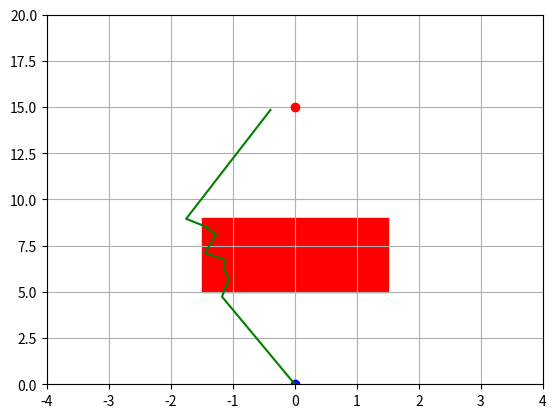

Write the Python code that produced this figure.
import numpy as np
import matplotlib.pyplot as plt
import matplotlib.animation as animation
import math
import random

# Node class representing a state in the space
class Node:
    def __init__(self, x, y):
        self.x = x
        self.y = y
        self.parent = None
        self.cost = 0

# RRT* algorithm
class RRTStar:
    def __init__(self, start, goal, num_obstacles, map_size, step_size=0.5, max_iter=500, obstacles=None):
        self.start = start if isinstance(start, Node) else Node(start[0], start[1])
        self.goal = goal if isinstance(goal, Node) else Node(goal[0], goal[1])
        self.map_size = map_size
        self.obstacles = obstacles if obstacles is not None else self.generate_random_obstacles(num_obstacles)
        self.step_size = step_size
        self.max_iter = max_iter
        self.node_list = [self.start]
        self.goal_region_radius = 0.5
        self.search_radius = 5.0
        self.path = None
        self.goal_reached = False

        # Visualization setup
        self.fig, self.ax = plt.subplots()
        self.setup_visualization()

    def is_in_collision(self, node, obstacle_bbox):
        x1, y1, x2, y2 = obstacle_bbox
        return x1 <= node.x <= x2 and y1 <= node.y <= y2

    def generate_random_obstacles(self, num_obstacles):
        obstacles = []
        for _ in range(num_obstacles):
            ox = -1.5
            oy = 5
            width = 3
            height = 4
            obstacles.append((ox, oy, width, height))  # Rectangle defined by bottom-left corner and size
        return obstacles

    def setup_visualization(self):
        self.ax.plot(self.start.x, self.start.y, 'bo', label='Start')
        self.ax.plot(self.goal.x, self.goal.y, 'ro', label='Goal')
        self.ax.set_xlim(-4, 4)
        #self.ax.set_xlim(-self.map_size[0], self.map_size[0])
        self.ax.set_ylim(0, self.map_size[1])
        self.ax.grid(True)

        # Draw the randomly generated obstacles
        self.draw_obstacles()

    def draw_obstacles(self):
        for (ox, oy, width, height) in self.obstacles:
            rect = plt.Rectangle((ox, oy), width, height, color='r')
            self.ax.add_patch(rect)

    def smooth_path(self, path, iterations=100):
        if not path:
            return path

        for _ in range(iterations):
            i = random.randint(0, len(path) - 2)
            j = random.randint(i + 1, len(path) - 1)

            p1, p2 = path[i], path[j]
            if self.is_straight_path_collision_free(p1, p2):
                # Replace the intermediate points with the shortcut
                path = path[:i + 1] + path[j:]
        return path

    def is_straight_path_collision_free(self, p1, p2):
        x1, y1 = (p1.x, p1.y) if hasattr(p1, 'x') else (p1[0], p1[1])
        x2, y2 = (p2.x, p2.y) if hasattr(p2, 'x') else (p2[0], p2[1])

        dx = x2 - x1
        dy = y2 - y1
        distance = math.hypot(dx, dy)
        steps = int(np.ceil(distance / 0.05))

        for i in range(steps + 1):
            t = i / steps
            x = x1 + t * dx
            y = y1 + t * dy

            for (ox, oy, width, height) in self.obstacles:
                if ox <= x <= ox + width and oy <= y <= oy + height:
                    return False
        return True

    def plan(self):
        """Main RRT* planning loop."""
        for i in range(self.max_iter):
            rand_node = self.get_random_node()
            nearest_node = self.get_nearest_node(self.node_list, rand_node)
            new_node = self.steer(nearest_node, rand_node)

            if self.is_collision_free(new_node):
                neighbors = self.find_neighbors(new_node)
                new_node = self.choose_parent(neighbors, nearest_node, new_node)
                self.node_list.append(new_node)
                self.rewire(new_node, neighbors)

            if self.reached_goal(new_node):
                self.path = self.generate_final_path(new_node)
                self.goal_reached = True
                return

    def get_random_node(self):
        if random.random() < 0.1:
            return Node(self.goal.x, self.goal.y)

        sample_near_obstacle = random.random() < 0.1
        if sample_near_obstacle:
            rand_x = random.uniform(-4, -2)
            rand_y = random.uniform(-self.map_size[1]-0.5, self.map_size[1]+0.5)
        else:
            rand_x = random.uniform(-self.map_size[0], 0)
            rand_y = random.uniform(-self.map_size[1], self.map_size[1])

        return Node(rand_x, rand_y)

    def steer(self, from_node, to_node):
        """Steer from one node to another, step-by-step."""
        theta = math.atan2(to_node.y - from_node.y, to_node.x - from_node.x)
        new_node = Node(from_node.x + self.step_size * math.cos(theta),
                        from_node.y + self.step_size * math.sin(theta))
        new_node.cost = from_node.cost + self.step_size
        new_node.parent = from_node
        return new_node

    def is_collision_free(self, node):
        if node.parent is None:
            return True

        dx = node.x - node.parent.x
        dy = node.y - node.parent.y
        distance = math.hypot(dx, dy)
        steps = int(np.ceil(distance / (self.step_size / 2)))

        for i in range(steps + 1):
            t = i / steps
            x = node.parent.x + t * dx
            y = node.parent.y + t * dy

            for (ox, oy, width, height) in self.obstacles:
                if ox <= x <= ox + width and oy <= y <= oy + height:
                    return False

        return True

    def find_neighbors(self, new_node):
        """Find nearby nodes within the search radius."""
        return [node for node in self.node_list
                if np.linalg.norm([node.x - new_node.x, node.y - new_node.y]) < self.search_radius]

    def choose_parent(self, neighbors, nearest_node, new_node):
        """Choose the best parent for the new node based on cost."""
        min_cost = nearest_node.cost + np.linalg.norm([new_node.x - nearest_node.x, new_node.y - nearest_node.y])
        best_node = nearest_node

        for neighbor in neighbors:
            cost = neighbor.cost + math.hypot(new_node.x - neighbor.x, new_node.y - neighbor.y)
            if cost < neighbor.cost and self.is_collision_free(neighbor):
                best_node = neighbor
                min_cost = cost

        new_node.cost = min_cost
        new_node.parent = best_node
        return new_node

    def rewire(self, new_node, neighbors):
        """Rewire the tree by checking if any neighbor should adopt the new node as a parent."""
        for neighbor in neighbors:
            cost = neighbor.cost + math.hypot(new_node.x - neighbor.x, new_node.y - neighbor.y)
            if cost < neighbor.cost and self.is_collision_free(neighbor):
                neighbor.parent = new_node
                neighbor.cost = cost

    def reached_goal(self, node):
        """Check if the goal has been reached."""
        return np.linalg.norm([node.x - self.goal.x, node.y - self.goal.y]) < self.goal_region_radius

    def generate_final_path(self, goal_node):
        path = []
        node = goal_node
        while node is not None:
            path.append(node)
            node = node.parent
        return path[::-1]    # Reverse the path

    def get_nearest_node(self, node_list, rand_node):
        """Find the nearest node in the tree to the random node."""
        distances = [np.linalg.norm([node.x - rand_node.x, node.y - rand_node.y]) for node in node_list]
        nearest_node = node_list[np.argmin(distances)]
        return nearest_node

    def draw_tree(self, node):
        """Draw a tree edge from the current node to its parent."""
        if node.parent:
            self.ax.plot([node.x, node.parent.x], [node.y, node.parent.y], "-b")

    def draw_path(self):
        if self.path:
            self.ax.plot([node.x for node in self.path], [node.y for node in self.path], '-g', label='Path')

    def straighten_car(self):
        self.goal.x = 12
        if self.node_list:
            last_node = self.node_list[-1]
            if self.reached_goal(last_node):
                print("Goal reached")

    def search(self, max_iterations=500, obstacle_bbox=None):
        for _ in range(max_iterations):
            rand_node = self.get_random_node()
            nearest_node = self.get_nearest_node(self.node_list, rand_node)
            new_node = self.steer(nearest_node, rand_node)

            if new_node is None:
                continue

            if obstacle_bbox and self.is_in_collision(new_node, obstacle_bbox):
                continue

            neighbors = self.find_neighbors(new_node)
            new_node = self.choose_parent(neighbors, nearest_node, new_node)
            self.node_list.append(new_node)
            self.rewire(new_node, neighbors)

            if self.reached_goal(new_node):
                self.goal_reached = True
                self.path = self.generate_final_path(new_node)
                return self.path

        return None

# Animation function to run the RRT* iterations and plot in real-time
def animate(i):
    if i < rrt_star.max_iter and not rrt_star.goal_reached:
        rand_node = rrt_star.get_random_node()
        nearest_node = rrt_star.get_nearest_node(rrt_star.node_list, rand_node)
        new_node = rrt_star.steer(nearest_node, rand_node)

        if rrt_star.is_collision_free(new_node):
            neighbors = rrt_star.find_neighbors(new_node)
            new_node = rrt_star.choose_parent(neighbors, nearest_node, new_node)
            rrt_star.node_list.append(new_node)
            rrt_star.rewire(new_node, neighbors)
            rrt_star.draw_tree(new_node)

        if rrt_star.reached_goal(new_node):
            rrt_star.path = rrt_star.generate_final_path(new_node)
            rrt_star.draw_path()
            rrt_star.goal_reached = True  # Set the goal reached flag"""

# Main execution
if __name__ == "__main__":
    start = [0, 0]
    goal = [0, 15]
    num_obstacles = 1  # Number of random obstacles
    map_size = [10, 20]

    rrt_star = RRTStar(start, goal, num_obstacles, map_size)
    rrt_star.search()
    if rrt_star.path:
        rrt_star.path = rrt_star.smooth_path(rrt_star.path, iterations=200)
        rrt_star.draw_path()

    # Create animation
    ani = animation.FuncAnimation(rrt_star.fig, animate, frames=rrt_star.max_iter, interval=10, repeat=False)
    plt.show()